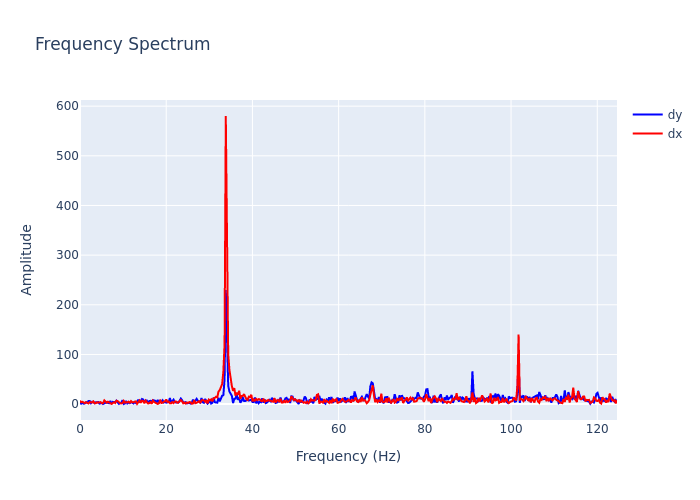

Source data for this figure (header and first rows):
, frequency, dx, dy
0, 0.0, 6.916, 5.198
1, 0.2818, 3.934, 0.9506
2, 0.5637, 4.667, 2.574
3, 0.8455, 3.598, 0.7437
4, 1.127, 1.972, 1.52
5, 1.409, 3.867, 3.99
6, 1.691, 2.382, 2.81
7, 1.973, 1.323, 6.489
8, 2.255, 4.01, 6.5
9, 2.537, 4.081, 1.84
10, 2.818, 3.284, 4.682
11, 3.1, 5.652, 4.327
12, 3.382, 1.849, 1.76
13, 3.664, 1.74, 3.655
14, 3.946, 3.771, 3.375
15, 4.228, 2.882, 4.227
16, 4.51, 4.038, 0.9349
17, 4.791, 4.074, 1.626
18, 5.073, 1.742, 2.664
19, 5.355, 1.971, 0.2358
20, 5.637, 7.467, 1.742
21, 5.919, 3.821, 3.505
22, 6.201, 2.826, 4.094
23, 6.483, 4.893, 2.381
24, 6.764, 3.453, 1.711
25, 7.046, 2.74, 6.325
26, 7.328, 0.463, 0.6232
27, 7.61, 2.163, 4.59
28, 7.892, 3.708, 3.902
29, 8.174, 2.133, 3.855
30, 8.455, 6.89, 6.859
31, 8.737, 6.109, 4.5
32, 9.019, 3.207, 0.4828
33, 9.301, 1.916, 1.849
34, 9.583, 1.454, 2.778
35, 9.865, 2.055, 7.821
36, 10.15, 6.61, 0.3158
37, 10.43, 3.08, 1.518
38, 10.71, 3.961, 6.296
39, 10.99, 3.253, 1.343
40, 11.27, 4.965, 3.093
41, 11.56, 2.772, 1.892
42, 11.84, 6.114, 3.926
43, 12.12, 3.691, 3.144
44, 12.4, 3.815, 1.401
45, 12.68, 4.93, 4.282
46, 12.97, 5.533, 2.255
47, 13.25, 0.531, 4.157
48, 13.53, 3.514, 9.019
49, 13.81, 7.235, 4.662
50, 14.09, 2.697, 6.179
51, 14.37, 6.88, 10.36
52, 14.66, 6.088, 9.28
53, 14.94, 1.717, 3.809
54, 15.22, 7.152, 7.251
55, 15.5, 3.324, 7.354
56, 15.78, 1.195, 1.551
57, 16.07, 1.865, 6.082
58, 16.35, 4.023, 6.642
59, 16.63, 0.7726, 5.325
... 383 more rows
